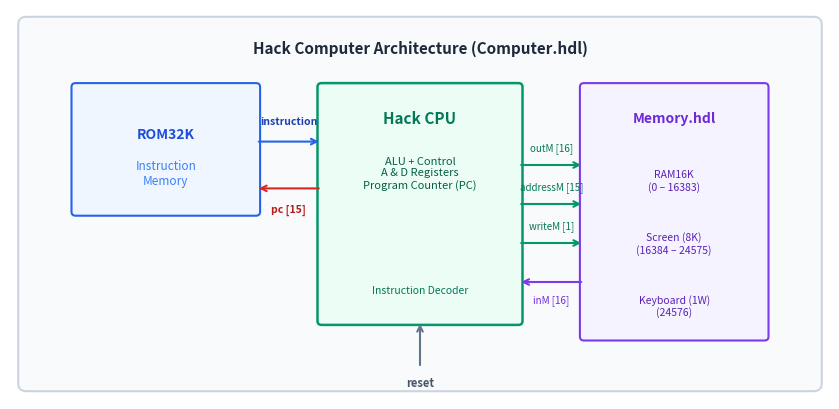

This figure's Python source: (Note: this script raises an exception after producing the figure.)
import matplotlib.pyplot as plt
import matplotlib.patches as patches

# --- Figure 1: Computer Architecture Diagram ---
fig, ax = plt.subplots(figsize=(8.5, 4.2), dpi=300)
ax.set_xlim(0, 100)
ax.set_ylim(0, 50)
ax.axis('off')

# Background container
bg = patches.FancyBboxPatch((2, 2), 96, 46, boxstyle="round,pad=1", edgecolor="#cbd5e1", facecolor="#f8fafc", linewidth=1.5)
ax.add_patch(bg)
ax.text(50, 45, "Hack Computer Architecture (Computer.hdl)", ha="center", va="center", fontsize=11, fontweight="bold", color="#1e293b")

# ROM32K
rom = patches.FancyBboxPatch((8, 24), 22, 16, boxstyle="round,pad=0.5", edgecolor="#2563eb", facecolor="#eff6ff", linewidth=1.5)
ax.add_patch(rom)
ax.text(19, 34, "ROM32K", ha="center", va="center", fontsize=10, fontweight="bold", color="#1d4ed8")
ax.text(19, 29, "Instruction\nMemory", ha="center", va="center", fontsize=8.5, color="#3b82f6")

# CPU
cpu = patches.FancyBboxPatch((38, 10), 24, 30, boxstyle="round,pad=0.5", edgecolor="#059669", facecolor="#ecfdf5", linewidth=1.8)
ax.add_patch(cpu)
ax.text(50, 36, "Hack CPU", ha="center", va="center", fontsize=11, fontweight="bold", color="#047857")
ax.text(50, 29, "ALU + Control\nA & D Registers\nProgram Counter (PC)", ha="center", va="center", fontsize=8, color="#065f46")
ax.text(50, 14, "Instruction Decoder", ha="center", va="center", fontsize=7.5, style="italic", color="#047857")

# Memory
mem = patches.FancyBboxPatch((70, 8), 22, 32, boxstyle="round,pad=0.5", edgecolor="#7c3aed", facecolor="#f5f3ff", linewidth=1.5)
ax.add_patch(mem)
ax.text(81, 36, "Memory.hdl", ha="center", va="center", fontsize=10, fontweight="bold", color="#6d28d9")
ax.text(81, 28, "RAM16K\n(0 – 16383)", ha="center", va="center", fontsize=7.5, color="#5b21b6")
ax.text(81, 20, "Screen (8K)\n(16384 – 24575)", ha="center", va="center", fontsize=7.5, color="#5b21b6")
ax.text(81, 12, "Keyboard (1W)\n(24576)", ha="center", va="center", fontsize=7.5, color="#5b21b6")

# Arrows
# ROM to CPU (instruction)
ax.annotate("", xy=(38, 33), xytext=(30, 33), arrowprops=dict(arrowstyle="->", color="#2563eb", lw=1.5))
ax.text(34, 35, "instruction", ha="center", va="bottom", fontsize=7.5, color="#1e40af", fontweight="bold")

# CPU to ROM (pc)
ax.annotate("", xy=(30, 27), xytext=(38, 27), arrowprops=dict(arrowstyle="->", color="#dc2626", lw=1.5))
ax.text(34, 25, "pc [15]", ha="center", va="top", fontsize=7.5, color="#b91c1c", fontweight="bold")

# CPU to Memory (outM, addressM, writeM)
ax.annotate("", xy=(70, 30), xytext=(62, 30), arrowprops=dict(arrowstyle="->", color="#059669", lw=1.5))
ax.text(66, 31.5, "outM [16]", ha="center", va="bottom", fontsize=7, color="#047857")

ax.annotate("", xy=(70, 25), xytext=(62, 25), arrowprops=dict(arrowstyle="->", color="#059669", lw=1.5))
ax.text(66, 26.5, "addressM [15]", ha="center", va="bottom", fontsize=7, color="#047857")

ax.annotate("", xy=(70, 20), xytext=(62, 20), arrowprops=dict(arrowstyle="->", color="#059669", lw=1.5))
ax.text(66, 21.5, "writeM [1]", ha="center", va="bottom", fontsize=7, color="#047857")

# Memory to CPU (inM)
ax.annotate("", xy=(62, 15), xytext=(70, 15), arrowprops=dict(arrowstyle="->", color="#7c3aed", lw=1.5))
ax.text(66, 13.5, "inM [16]", ha="center", va="top", fontsize=7, color="#6d28d9")

# Reset line
ax.annotate("", xy=(50, 10), xytext=(50, 4), arrowprops=dict(arrowstyle="->", color="#64748b", lw=1.5))
ax.text(50, 3, "reset", ha="center", va="top", fontsize=8, color="#475569", fontweight="bold")

plt.tight_layout()
plt.savefig("/home/tushar/personal/capstone/hack_architecture_diagram.png", bbox_inches='tight', dpi=300)
plt.close()


# --- Figure 2: Screen Memory Map Diagram ---
fig, ax = plt.subplots(figsize=(8.5, 4.2), dpi=300)
ax.set_xlim(0, 100)
ax.set_ylim(0, 50)
ax.axis('off')

# Display Screen Frame
screen = patches.FancyBboxPatch((15, 6), 70, 38, boxstyle="round,pad=0.5", edgecolor="#334155", facecolor="#ffffff", linewidth=1.5)
ax.add_patch(screen)
ax.text(50, 46.5, "Hack Screen Memory Map (256 Rows × 512 Pixels = 8,192 Words)", ha="center", va="center", fontsize=9.5, fontweight="bold", color="#1e293b")

# Outer boundary labels
ax.text(13, 44, "Row 0 (Addr: 16384)", ha="right", va="center", fontsize=7.5, color="#64748b")
ax.text(13, 7, "Row 255 (Addr: 24544)", ha="right", va="center", fontsize=7.5, color="#64748b")
ax.text(16, 42, "(0, 0)", ha="left", va="top", fontsize=7, color="#94a3b8")
ax.text(84, 42, "(511, 0)", ha="right", va="top", fontsize=7, color="#94a3b8")

# Box at Row 22 (scaled vertically)
# Y: 44 is row 0, 7 is row 255. Row 22 is near the top: 44 - (22/255)*37 ≈ 40.8
# Height 20 rows: (20/255)*37 ≈ 2.9
# Width: 48 pixels out of 512: (48/512)*70 ≈ 6.56
box_x = 16
box_y = 37.5
box_w = 7.5
box_h = 3.8

box_rect = patches.Rectangle((box_x, box_y), box_w, box_h, linewidth=1.2, edgecolor="#dc2626", facecolor="#0f172a")
ax.add_patch(box_rect)

# Annotations for Box
ax.annotate("Box Position for K = 22\n• Start Row: Row 22 (SCREEN + 704 = 17088)\n• Dimensions: 48 px wide (3 words) × 20 rows high\n• Behavior: Filled black (all 1s) when key pressed",
            xy=(box_x + box_w, box_y + box_h/2), xytext=(box_x + box_w + 12, box_y + 1),
            arrowprops=dict(arrowstyle="->", color="#dc2626", lw=1.2),
            fontsize=7.5, color="#1e293b", fontweight="bold",
            bbox=dict(boxstyle="round,pad=0.4", facecolor="#fef2f2", edgecolor="#f87171", lw=1))

# Row guide lines
ax.axhline(y=box_y + box_h, xmin=0.15, xmax=0.85, color="#cbd5e1", linestyle="--", lw=0.6)
ax.axhline(y=box_y, xmin=0.15, xmax=0.85, color="#cbd5e1", linestyle="--", lw=0.6)
ax.text(13, box_y + box_h/2, "Row 22\nAddr: 17088", ha="right", va="center", fontsize=7, color="#dc2626", fontweight="bold")

# Memory Calculation Callout Box
ax.text(50, 16, "Word Addressing Formula: Addr = 16384 + (32 × row) + col_word\nEach word = 16 consecutive horizontal pixels\nWriting -1 (1111111111111111) = 16 Black Pixels | Writing 0 = 16 White Pixels",
        ha="center", va="center", fontsize=7.5, color="#0f766e", style="italic",
        bbox=dict(boxstyle="round,pad=0.5", facecolor="#f0fdfa", edgecolor="#99f6e4", lw=1))

# Keyboard Register Box
kbd = patches.FancyBboxPatch((35, 1.5), 30, 3.5, boxstyle="round,pad=0.2", edgecolor="#f59e0b", facecolor="#fffbeb", linewidth=1.2)
ax.add_patch(kbd)
ax.text(50, 3.2, "Keyboard Register RAM[24576] (@KBD): Polled continuously in LOOP", ha="center", va="center", fontsize=7, fontweight="bold", color="#b45309")

plt.tight_layout()
plt.savefig("/home/tushar/personal/capstone/screen_memory_diagram.png", bbox_inches='tight', dpi=300)
plt.close()
print("Diagrams successfully generated!")
